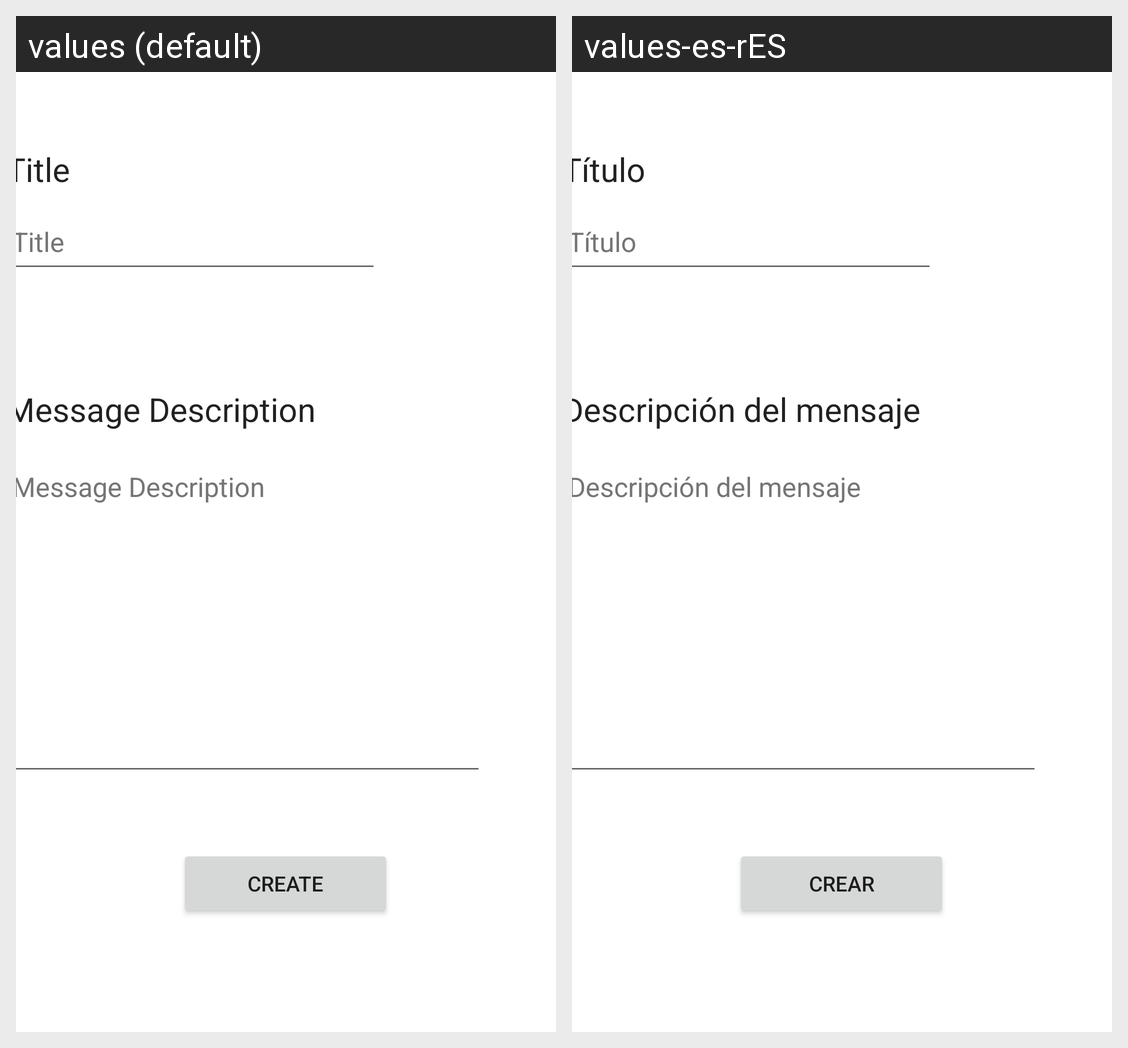

The Android screen above is rendered under two locales of the same app. Produce the string resources it draws, with the default and per-locale values.
Android screen res/layout/create_form.xml rendered under 2 locales, left to right: values (default), values-es-rES. Device: Nexus 5 (rendered at 1080×1920; each locale shown at half size, 540×960, under a caption strip naming it); theme Theme.CreateTestApp.
Strings drawn on this screen, with the default value and each locale's value (text and hints the layout hard-codes, and strings that could not be matched under every locale, appear in the picture but are not listed):

titleHintText
  values: Title
  values-es-rES: Título

bodyHintText
  values: Message Description
  values-es-rES: Descripción del mensaje

createButton
  values: Create
  values-es-rES: Crear
